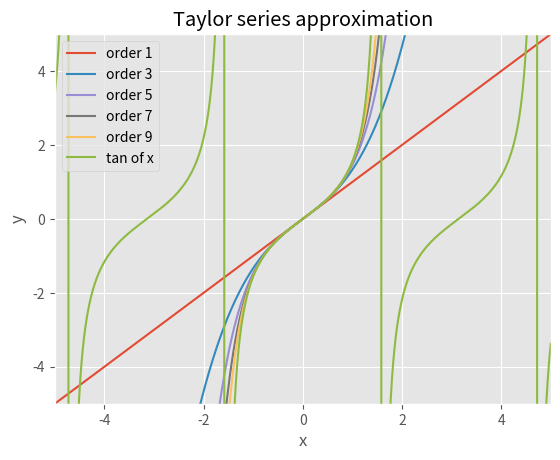

Python code for this plot:
import sympy as sy
import numpy as np
from sympy.functions import sin,cos,tan
import matplotlib.pyplot as plt

plt.style.use("ggplot")

# Define the variable and the function to approximate
x = sy.Symbol('x')
#f = np.e**(x)
#f = sin(x)
#f = cos(x)
f = tan(x)

# Factorial function
def factorial(n):
    if n <= 0:
        return 1
    else:
        return n*factorial(n-1)

# Taylor approximation at x0 of the function 'function'
def taylor(function,x0,n):
    i = 0
    p = 0
    while i <= n:
        p = p + (function.diff(x,i).subs(x,x0))/(factorial(i))*(x-x0)**i
        i += 1
    return p


# Plot results
def plot():
    x_lims = [-5,5]
    x1 = np.linspace(x_lims[0],x_lims[1],800)
    y1 = []
    # Approximate up until 10 starting from 1 and using steps of 2
    for j in range(1,10,2):
        func = taylor(f,0,j)
        print('Taylor expansion at n='+str(j),func)
        for k in x1:
            y1.append(func.subs(x,k))
        plt.plot(x1,y1,label='order '+str(j))
        y1 = []
    # Plot the function to approximate 
    #plt.plot(x1,np.e**(x1),label='e of x')
    #plt.plot(x1,np.sin(x1),label='sin of x')
    #plt.plot(x1,np.cos(x1),label='cos of x')
    plt.plot(x1,np.tan(x1),label='tan of x')
    
    plt.xlim(x_lims)
    plt.ylim([-5,5])
    plt.xlabel('x')
    plt.ylabel('y')
    plt.legend()
    plt.grid(True)
    plt.title('Taylor series approximation')
    plt.show()

plot()
